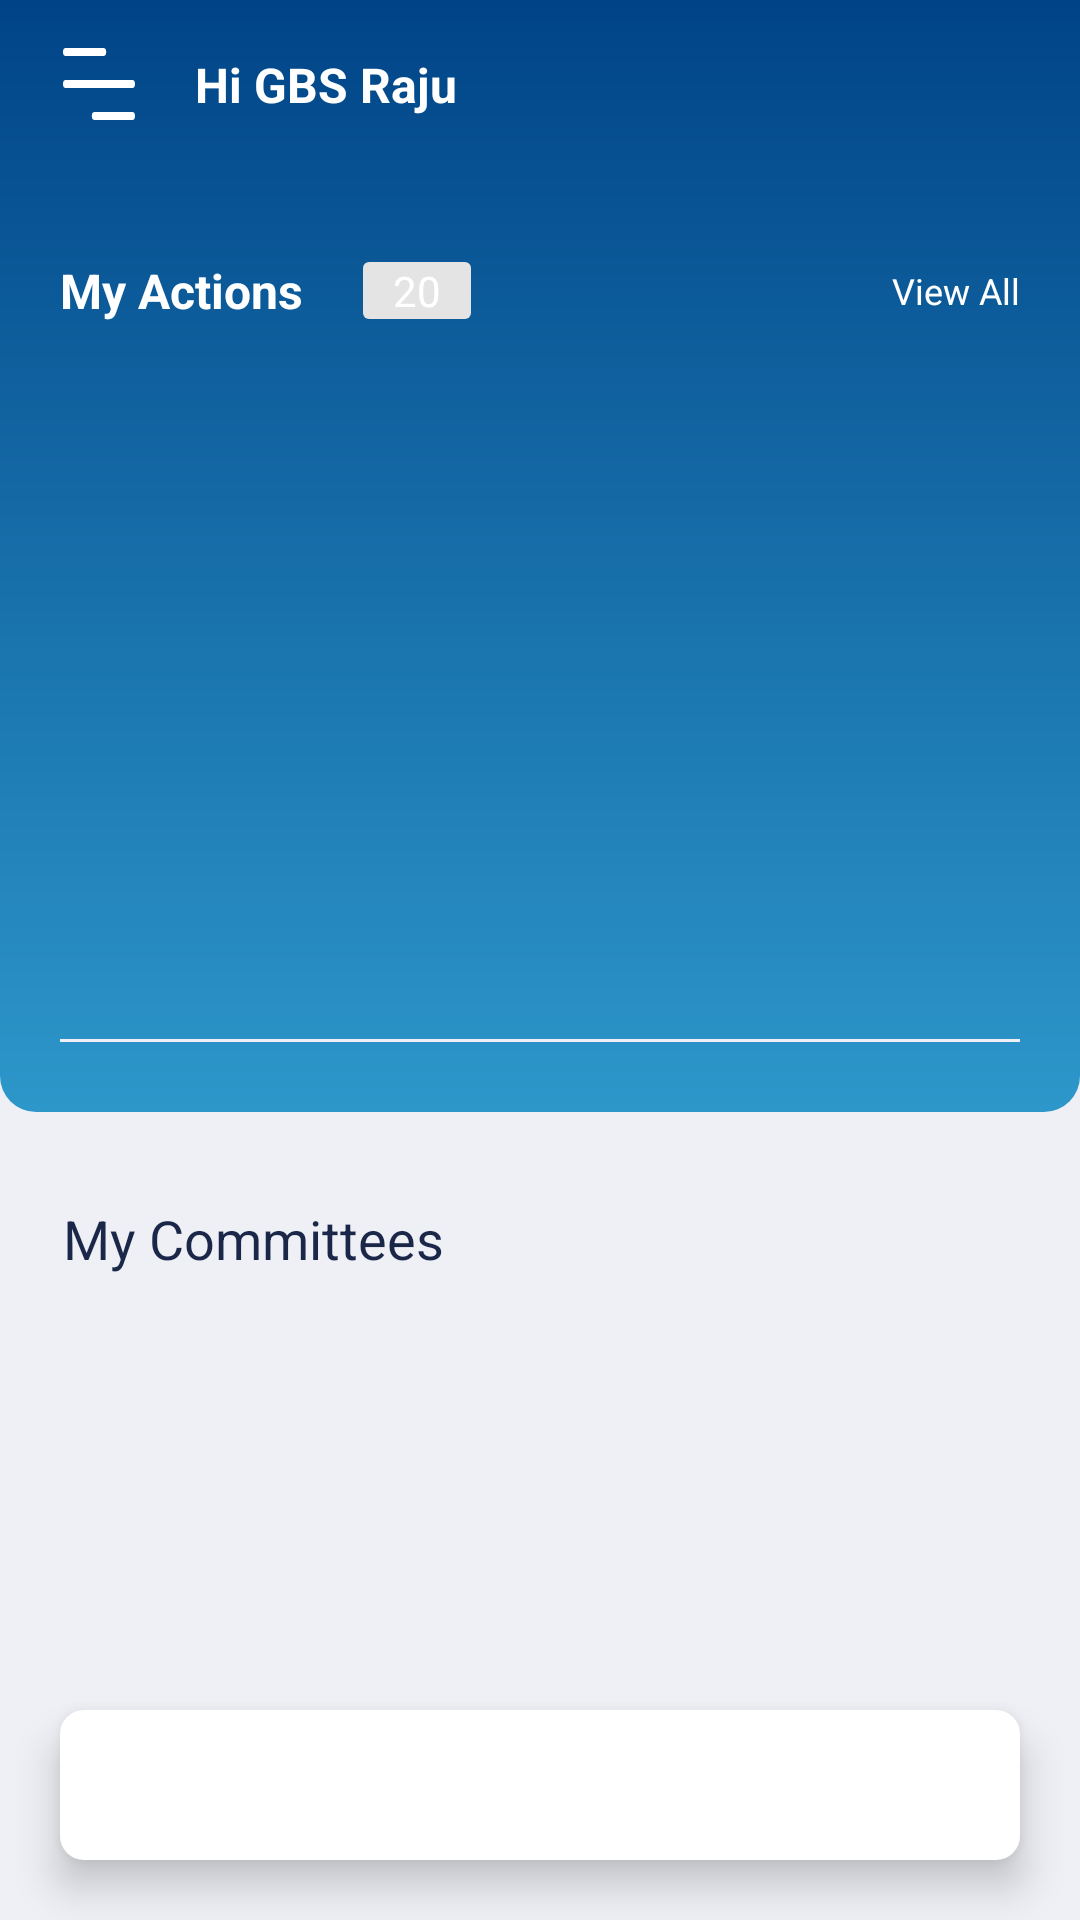

This screen was rendered from an Android layout file. Write that file and the resources it references.
<!-- AndroidManifest.xml: application theme AppTheme -->
<!-- res/layout/activity_main.xml -->
<?xml version="1.0" encoding="utf-8"?>
<androidx.coordinatorlayout.widget.CoordinatorLayout
    xmlns:android="http://schemas.android.com/apk/res/android"
    xmlns:app="http://schemas.android.com/apk/res-auto"
    xmlns:tools="http://schemas.android.com/tools"
    android:layout_width="match_parent"
    android:layout_height="match_parent"
    tools:context=".MainActivity">

    <com.google.android.material.appbar.AppBarLayout
        android:layout_width="match_parent"
        android:layout_height="wrap_content"
        android:background="@drawable/appbar_gradient"
        android:clipToPadding="false"
        android:clipChildren="false"
        app:elevation="0dp">

        <androidx.appcompat.widget.Toolbar
            android:id="@+id/toolBar"
            android:layout_width="match_parent"
            android:layout_height="56dp"
            app:contentInsetStart="0dp">

            <include layout="@layout/layout_toolbar"/>

        </androidx.appcompat.widget.Toolbar>

        <com.google.android.material.appbar.CollapsingToolbarLayout
            android:layout_width="match_parent"
            android:layout_height="wrap_content"
            app:layout_scrollFlags="scroll">

            <ViewSwitcher
                android:id="@+id/viewSwitcher"
                android:layout_width="match_parent"
                android:layout_height="wrap_content"
                android:layout_marginTop="30dp"
                android:clipChildren="false"
                android:clipToPadding="false"
                android:measureAllChildren="false"
                android:animateLayoutChanges="true"
                android:inAnimation="@anim/fade_in"
                app:layout_collapseMode="parallax">

                <include layout="@layout/layout_action_cards"/>

                <include layout="@layout/layout_post_feed"/>

            </ViewSwitcher>


        </com.google.android.material.appbar.CollapsingToolbarLayout>


    </com.google.android.material.appbar.AppBarLayout>

    <androidx.core.widget.NestedScrollView
        android:layout_width="match_parent"
        android:layout_height="wrap_content"
        app:layout_behavior="com.google.android.material.appbar.AppBarLayout$ScrollingViewBehavior">

        <androidx.constraintlayout.widget.ConstraintLayout
            android:layout_width="match_parent"
            android:layout_height="wrap_content">

            <TextView
                android:id="@+id/tv_my_committee"
                android:layout_width="wrap_content"
                android:layout_height="wrap_content"
                app:layout_constraintStart_toStartOf="parent"
                app:layout_constraintTop_toTopOf="parent"
                android:layout_marginStart="21dp"
                android:layout_marginTop="30dp"
                android:text="My Committees"
                android:textSize="18sp"
                android:textColor="#1a2749"/>

            <androidx.viewpager2.widget.ViewPager2
                android:id="@+id/viewPager_committee"
                android:layout_width="match_parent"
                android:layout_height="380dp"
                app:layout_constraintStart_toStartOf="parent"
                app:layout_constraintEnd_toEndOf="parent"
                app:layout_constraintTop_toBottomOf="@id/tv_my_committee"
                android:layout_marginTop="20dp"
                android:paddingRight="40dp"
                android:paddingLeft="40dp"
                android:clipToPadding="false"
                android:clipChildren="false"/>

        </androidx.constraintlayout.widget.ConstraintLayout>

    </androidx.core.widget.NestedScrollView>


    <com.google.android.material.tabs.TabLayout
        android:id="@+id/bottom_navigation"
        android:layout_width="match_parent"
        android:layout_height="50dp"
        android:layout_gravity="bottom"
        android:layout_marginBottom="20dp"
        android:layout_marginStart="20dp"
        android:layout_marginEnd="20dp"
        android:clipToPadding="false"
        android:elevation="8dp"
        app:tabMode="fixed"
        app:tabGravity="fill"
        app:tabIndicatorColor="@color/colorPrimaryDark"
        app:tabIndicatorFullWidth="false"
        app:tabRippleColor="@color/colorPrimary"
        android:background="@drawable/rectangle_tab_layout_bg_white"/>

</androidx.coordinatorlayout.widget.CoordinatorLayout>
<!-- res/layout/layout_toolbar.xml (included above) -->
<?xml version="1.0" encoding="utf-8"?>
<androidx.constraintlayout.widget.ConstraintLayout xmlns:android="http://schemas.android.com/apk/res/android"
    xmlns:app="http://schemas.android.com/apk/res-auto"
    android:orientation="horizontal"
    android:layout_width="match_parent"
    android:layout_height="56dp">

    <ImageView
        android:id="@+id/iv_menu"
        android:layout_width="wrap_content"
        android:layout_height="wrap_content"
        android:layout_gravity="center_vertical"
        app:layout_constraintStart_toStartOf="parent"
        app:layout_constraintTop_toTopOf="parent"
        app:layout_constraintBottom_toBottomOf="parent"
        android:layout_marginStart="21dp"
        android:src="@drawable/ic_menu" />

    <TextView
        android:layout_width="wrap_content"
        android:layout_height="wrap_content"
        app:layout_constraintTop_toTopOf="parent"
        app:layout_constraintBottom_toBottomOf="parent"
        app:layout_constraintStart_toEndOf="@id/iv_menu"
        android:layout_marginStart="20dp"
        android:text="Hi GBS Raju"
        android:textSize="16sp"
        android:textStyle="bold"
        android:textColor="@android:color/white"/>

    <com.google.android.material.tabs.TabLayout
        android:id="@+id/home_feed_tabs"
        android:layout_width="wrap_content"
        android:layout_height="35dp"
        app:tabIndicatorColor="@android:color/white"
        app:tabGravity="center"
        app:tabMode="fixed"
        app:tabSelectedTextColor="@android:color/white"
        app:tabIndicatorFullWidth="false"
        app:tabIndicatorHeight="1dp"
        app:tabTextColor="#ccc"
        app:tabPaddingBottom="0dp"
        app:tabTextAppearance="@style/AppTabTextAppearance"
        app:layout_constraintEnd_toEndOf="parent"
        app:layout_constraintTop_toTopOf="parent"
        app:layout_constraintBottom_toBottomOf="parent"
        app:tabPaddingEnd="10dp"
        app:tabPaddingStart="10dp"
        android:layout_marginEnd="10dp"/>

</androidx.constraintlayout.widget.ConstraintLayout>
<!-- res/layout/layout_action_cards.xml (included above) -->
<?xml version="1.0" encoding="utf-8"?>
<androidx.constraintlayout.widget.ConstraintLayout xmlns:android="http://schemas.android.com/apk/res/android"
    android:layout_width="match_parent"
    android:layout_height="wrap_content"
    android:clipChildren="false"
    xmlns:app="http://schemas.android.com/apk/res-auto">

    <TextView
        android:id="@+id/tv_my_actions"
        android:layout_width="wrap_content"
        android:layout_height="wrap_content"
        app:layout_constraintStart_toStartOf="parent"
        app:layout_constraintTop_toTopOf="parent"
        android:text="My Actions"
        android:textColor="@android:color/white"
        android:textSize="16sp"
        android:layout_marginStart="20dp"
        android:textStyle="bold"/>

    <TextView
        android:id="@+id/tv_actions_count"
        android:layout_width="wrap_content"
        android:layout_height="wrap_content"
        app:layout_constraintStart_toEndOf="@id/tv_my_actions"
        app:layout_constraintTop_toTopOf="@id/tv_my_actions"
        app:layout_constraintBottom_toBottomOf="@id/tv_my_actions"
        android:text="20"
        android:gravity="center"
        android:textColor="@android:color/white"
        android:layout_marginStart="20dp"
        android:paddingEnd="10dp"
        android:paddingStart="10dp"
        android:background="@drawable/circle_primary_light"/>

    <TextView
        android:id="@+id/tv_view_all"
        android:layout_width="wrap_content"
        android:layout_height="wrap_content"
        app:layout_constraintEnd_toEndOf="parent"
        app:layout_constraintTop_toTopOf="@id/tv_my_actions"
        app:layout_constraintBottom_toBottomOf="@id/tv_my_actions"
        android:layout_marginEnd="20dp"
        android:textSize="12sp"
        android:textColor="@android:color/white"
        android:text="@string/action_view_all"/>
    
    <androidx.viewpager2.widget.ViewPager2
        android:id="@+id/viewpager_action_cards"
        android:layout_width="match_parent"
        android:layout_height="200dp"
        app:layout_constraintTop_toBottomOf="@id/tv_my_actions"
        app:layout_constraintStart_toStartOf="parent"
        app:layout_constraintEnd_toEndOf="parent"
        android:paddingLeft="20dp"
        android:paddingRight="20dp"
        android:clipChildren="false"
        android:clipToPadding="false"
        android:layout_marginTop="15dp"/>

    <com.google.android.material.tabs.TabLayout
        android:id="@+id/action_slider"
        android:layout_width="wrap_content"
        android:layout_height="wrap_content"
        android:layout_gravity="bottom|center"
        app:tabBackground="@drawable/slider"
        app:tabGravity="center"
        app:tabMaxWidth="50dp"
        app:tabIndicatorHeight="0dp"
        app:layout_constraintStart_toStartOf="@id/viewpager_action_cards"
        app:layout_constraintEnd_toEndOf="@id/viewpager_action_cards"
        app:layout_constraintTop_toBottomOf="@id/viewpager_action_cards"
        android:layout_marginStart="20dp"
        android:layout_marginEnd="20dp"/>

    <View
        android:layout_width="match_parent"
        android:layout_height="1dp"
        app:layout_constraintStart_toStartOf="@id/action_slider"
        app:layout_constraintEnd_toEndOf="@id/action_slider"
        app:layout_constraintTop_toTopOf="@id/action_slider"
        app:layout_constraintBottom_toBottomOf="@id/action_slider"
        android:layout_marginStart="20dp"
        android:layout_marginEnd="20dp"
        android:background="#eef0f5"/>

</androidx.constraintlayout.widget.ConstraintLayout>
<!-- res/layout/layout_post_feed.xml (included above) -->
<?xml version="1.0" encoding="utf-8"?>
<androidx.constraintlayout.widget.ConstraintLayout xmlns:android="http://schemas.android.com/apk/res/android"
    android:layout_width="match_parent"
    android:layout_height="wrap_content"
    xmlns:app="http://schemas.android.com/apk/res-auto">
    
    <androidx.constraintlayout.widget.ConstraintLayout
        android:id="@+id/feed_view"
        android:layout_width="0dp"
        android:layout_height="50dp"
        app:layout_constraintStart_toStartOf="parent"
        app:layout_constraintEnd_toStartOf="@id/iv_notification"
        app:layout_constraintTop_toTopOf="parent"
        app:layout_constraintBottom_toBottomOf="parent"
        android:layout_marginEnd="20dp"
        android:layout_marginStart="20dp"
        android:layout_marginBottom="20dp"
        android:background="@drawable/rectangle_tab_layout_bg_white">

        <TextView
            android:id="@+id/tv_share_an_update"
            android:layout_width="wrap_content"
            android:layout_height="wrap_content"
            app:layout_constraintStart_toStartOf="parent"
            app:layout_constraintEnd_toStartOf="@id/iv_send"
            app:layout_constraintTop_toTopOf="parent"
            app:layout_constraintBottom_toBottomOf="parent"
            android:layout_marginStart="20dp"
            android:text="Share an update with the family"/>


        <ImageView
            android:id="@+id/iv_send"
            android:layout_width="wrap_content"
            android:layout_height="wrap_content"
            android:src="@drawable/ic_send_icon"
            android:layout_marginStart="33dp"
            app:layout_constraintStart_toEndOf="@id/tv_share_an_update"
            app:layout_constraintEnd_toEndOf="parent"
            app:layout_constraintTop_toTopOf="parent"
            app:layout_constraintBottom_toBottomOf="parent"/>


    </androidx.constraintlayout.widget.ConstraintLayout>


    <ImageView
        android:id="@+id/iv_notification"
        android:layout_width="wrap_content"
        android:layout_height="wrap_content"
        android:src="@drawable/ic_notification"
        android:layout_marginEnd="26dp"
        app:layout_constraintEnd_toEndOf="parent"
        app:layout_constraintTop_toTopOf="@id/feed_view"
        app:layout_constraintBottom_toBottomOf="@id/feed_view"/>



</androidx.constraintlayout.widget.ConstraintLayout>
<!-- resources referenced by this layout -->
<resources>
  <color name="colorPrimary">#008577</color>
  <color name="colorPrimaryDark">#00574B</color>
  <!-- drawable appbar_gradient (drawable) -->
  <?xml version="1.0" encoding="utf-8"?>
  <shape xmlns:android="http://schemas.android.com/apk/res/android">
      <gradient
          android:type="linear"
          android:angle="90"
          android:startColor="#2d97ca"
          android:endColor="#004487" />
  
      <corners android:bottomLeftRadius="12dp"
          android:bottomRightRadius="12dp"/>
  </shape>
  <!-- drawable circle_primary_light (drawable) -->
  <?xml version="1.0" encoding="utf-8"?>
  <shape
      xmlns:android="http://schemas.android.com/apk/res/android"
      android:shape="rectangle">
      <solid android:color="#e4e4e4"/>
      <size
          android:width="10dp"
          android:height="5dp"/>
      <corners
          android:topLeftRadius="2dp"
          android:topRightRadius="2dp"
          android:bottomLeftRadius="2dp"
          android:bottomRightRadius="2dp"/>
  </shape>
  <!-- drawable ic_menu (drawable) -->
  <vector android:autoMirrored="true" android:height="24dp"
      android:viewportHeight="13.5" android:viewportWidth="20"
      android:width="24dp" xmlns:android="http://schemas.android.com/apk/res/android">
      <path android:fillColor="#fff" android:pathData="M8.75,13.5a0.75,0.75 0,0 1,0 -1.5h10.5a0.75,0.75 0,0 1,0 1.5zM0.75,7.5a0.75,0.75 0,0 1,0 -1.5h18.5a0.75,0.75 0,0 1,0 1.5zM0.75,1.5a0.75,0.75 0,0 1,0 -1.5h10.5a0.75,0.75 0,0 1,0 1.5z"/>
  </vector>
  <!-- drawable ic_send_icon (drawable) -->
  <vector android:autoMirrored="true" android:height="30dp"
      android:viewportHeight="30" android:viewportWidth="30"
      android:width="30dp" xmlns:android="http://schemas.android.com/apk/res/android">
      <path android:fillColor="#045294" android:pathData="M15,15m-15,0a15,15 0,1 1,30 0a15,15 0,1 1,-30 0"/>
      <path android:fillColor="#fff" android:pathData="M20.97,9.037l-11.668,4.805a0.488,0.488 0,0 0,0.015 0.908l4.86,1.814 1.88,4.839a0.488,0.488 0,0 0,0.453 0.311,0.488 0.488,0 0,0 0.454,-0.308L21.609,9.667a0.488,0.488 0,0 0,-0.639 -0.63zM16.517,19.891l-1.395,-3.589 1.534,-1.556a0.488,0.488 0,1 0,-0.695 -0.685l-1.534,1.556 -3.6,-1.345 9.457,-3.895z"/>
      <path android:fillColor="#045294" android:pathData="M14.549,16.5l6.643,-6.781 -4.823,11.509z"/>
  </vector>
  <!-- drawable rectangle_tab_layout_bg_white (drawable) -->
  <?xml version="1.0" encoding="utf-8"?>
  <shape xmlns:android="http://schemas.android.com/apk/res/android" android:id="@+id/listview_background_shape">
      <corners android:radius="8dp" />
      <solid android:color="#ffffff"/>
  </shape>
  <!-- drawable slider (drawable) -->
  <?xml version="1.0" encoding="utf-8"?>
  <shape xmlns:android="http://schemas.android.com/apk/res/android" android:id="@+id/listview_background_shape">
      <corners android:radius="10dp" />
      <solid android:color="#fbfbfb" />
  </shape>
  <string name="action_view_all">View All</string>
  <style name="AppTabTextAppearance" parent="TextAppearance.Design.Tab">
          <item name="android:textSize">14sp</item>
          <item name="textAllCaps">false</item>
      </style>
  <style name="AppTheme" parent="Theme.AppCompat.Light.NoActionBar">
          
          <item name="colorPrimary">@color/colorPrimary</item>
          <item name="colorPrimaryDark">@color/colorPrimaryDark</item>
          <item name="colorAccent">@color/colorAccent</item>
          <item name="android:windowBackground">@color/windowBackground</item>
          <item name="android:windowDrawsSystemBarBackgrounds">true</item>
      </style>
  <color name="colorAccent">#D81B60</color>
  <color name="windowBackground">#eef0f5</color>
</resources>
